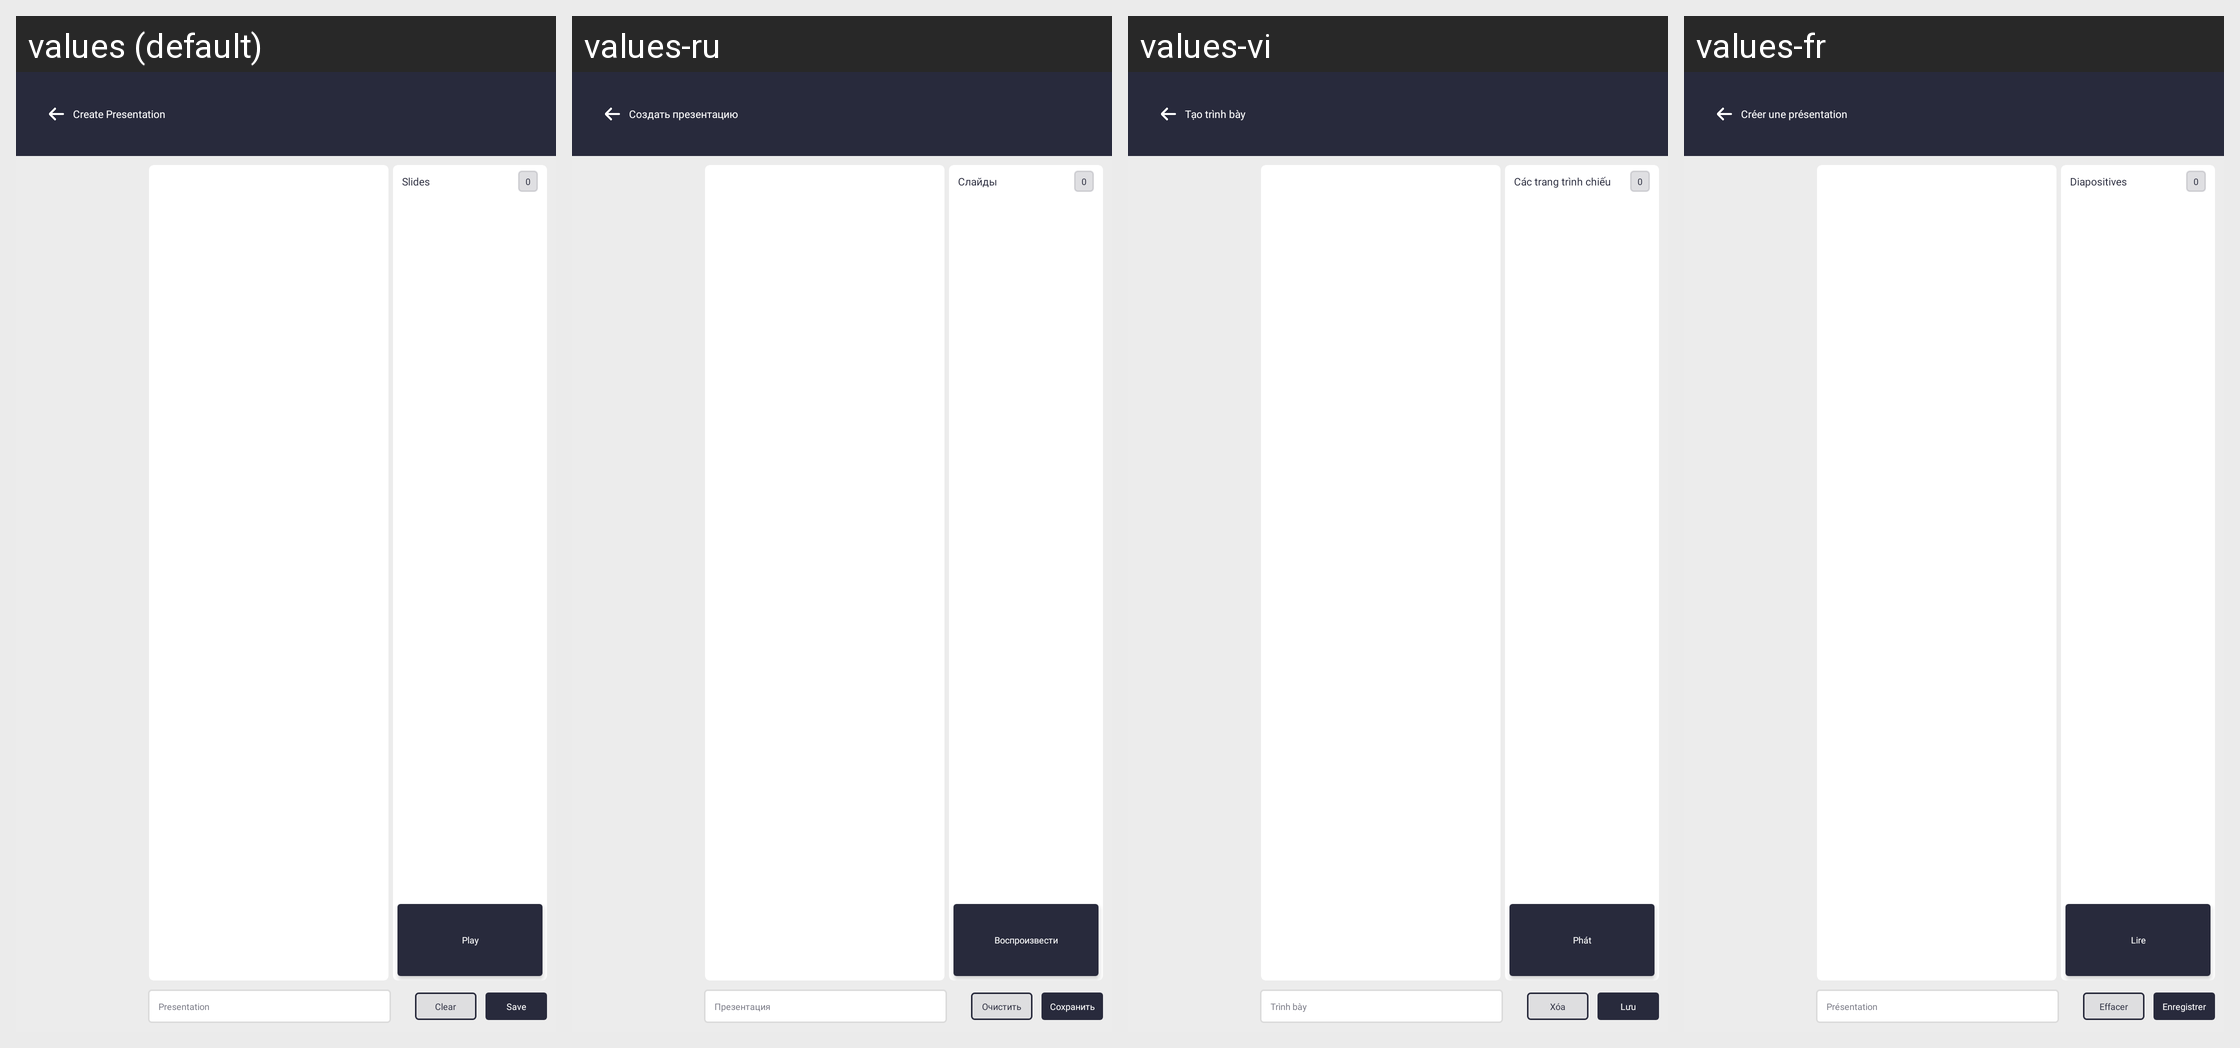

Locale-by-locale string values for the Android screen shown in this grid:
Android screen res/layout/activity_create_presentation.xml rendered under 4 locales, left to right: values (default), values-ru, values-vi, values-fr. Device: Nexus 5 (rendered at 1080×1920; each locale shown at half size, 540×960, under a caption strip naming it); theme Theme.SANCLM.
Other locales in the repository, not shown: values-ar, values-es, values-my, values-pt, values-th, values-zh.
Strings drawn on this screen, with the default value and each locale's value (text and hints the layout hard-codes, and strings that could not be matched under every locale, appear in the picture but are not listed):

create_presentation
  values: Create Presentation
  values-ru: Создать презентацию
  values-vi: Tạo trình bày
  values-fr: Créer une présentation

slides
  values: Slides
  values-ru: Слайды
  values-vi: Các trang trình chiếu
  values-fr: Diapositives

play
  values: Play
  values-ru: Воспроизвести
  values-vi: Phát
  values-fr: Lire

presentation
  values: Presentation
  values-ru: Презентация
  values-vi: Trình bày
  values-fr: Présentation

clear
  values: Clear
  values-ru: Очистить
  values-vi: Xóa
  values-fr: Effacer

save
  values: Save
  values-ru: Сохранить
  values-vi: Lưu
  values-fr: Enregistrer
